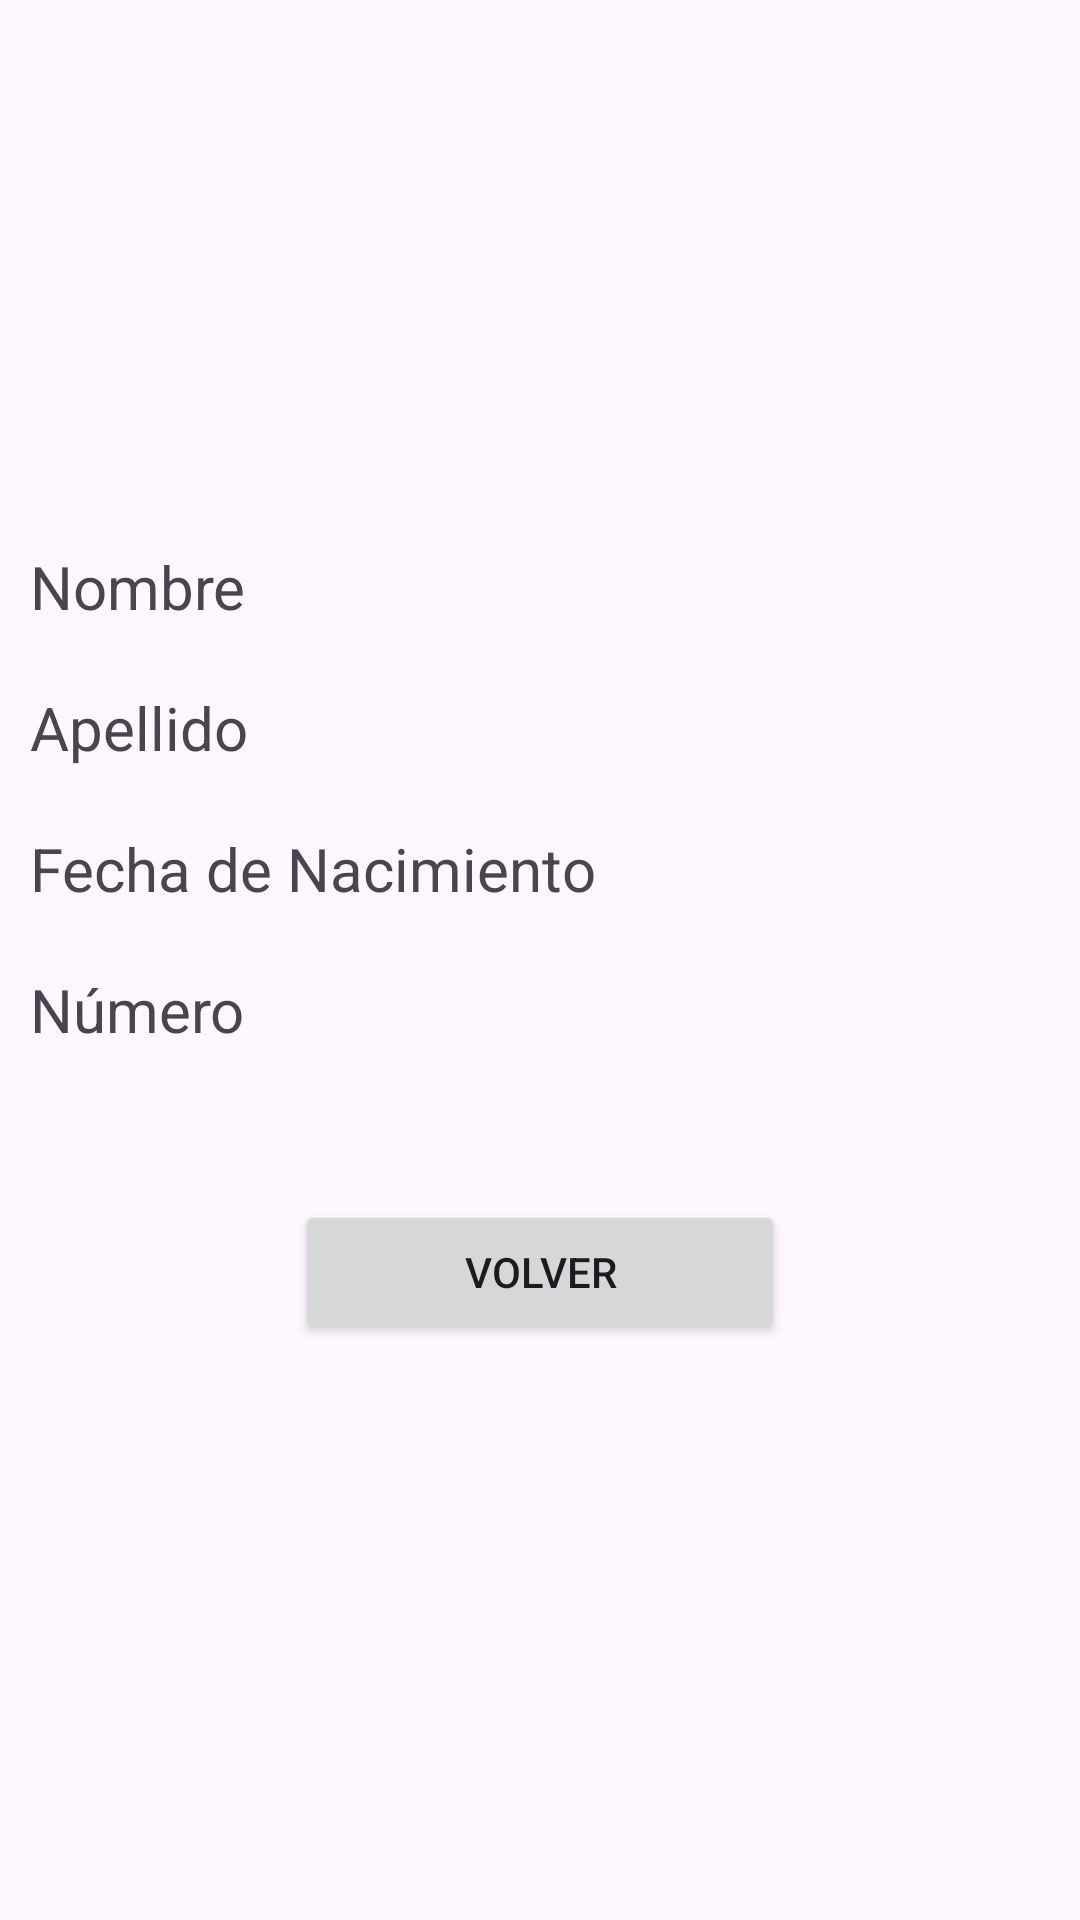

Here is an Android app screen rendered from its layout file. Give the layout XML and the strings, colors and styles it references.
<!-- AndroidManifest.xml: application theme Theme.PreExamen_ContrerasRoberto -->
<!-- res/layout/activity_ver_contacto.xml -->
<?xml version="1.0" encoding="utf-8"?>
<LinearLayout xmlns:android="http://schemas.android.com/apk/res/android"
    xmlns:app="http://schemas.android.com/apk/res-auto"
    xmlns:tools="http://schemas.android.com/tools"
    android:id="@+id/main"
    android:layout_width="match_parent"
    android:layout_height="match_parent"
    android:layout_margin="20dp"
    android:orientation="vertical"
    android:gravity="center"
    tools:context=".MainActivity">

    <ImageView
        android:id="@+id/imagen"
        android:layout_width="wrap_content"
        android:layout_height="wrap_content"
        android:layout_margin="10dp"
        tools:srcCompat="@tools:sample/avatars" />

    <TextView
        android:id="@+id/nombre"
        android:layout_width="match_parent"
        android:layout_height="wrap_content"
        android:layout_margin="10dp"
        android:textSize="20sp"
        android:ems="10"
        android:text="Nombre"/>

    <TextView
        android:id="@+id/apellido"
        android:layout_width="match_parent"
        android:layout_height="wrap_content"
        android:layout_margin="10dp"
        android:ems="10"
        android:textSize="20sp"
        android:text="Apellido"/>

    <TextView
        android:id="@+id/fecha"
        android:layout_width="match_parent"
        android:layout_height="wrap_content"
        android:layout_margin="10dp"
        android:ems="10"
        android:textSize="20sp"
        android:text="Fecha de Nacimiento"/>

    <TextView
        android:id="@+id/numero"
        android:layout_width="match_parent"
        android:layout_height="wrap_content"
        android:layout_margin="10dp"
        android:ems="10"
        android:textSize="20sp"
        android:text="Número"/>

    <Button
        android:id="@+id/volverBtn"
        android:layout_width="wrap_content"
        android:layout_height="wrap_content"
        android:layout_margin="40dp"
        android:ems="10"
        android:text="Volver"/>

</LinearLayout>
<!-- resources referenced by this layout -->
<resources>
  <style name="Theme.PreExamen_ContrerasRoberto" parent="Base.Theme.PreExamen_ContrerasRoberto" />
  <style name="Base.Theme.PreExamen_ContrerasRoberto" parent="Theme.Material3.DayNight.NoActionBar">
          
          
      </style>
</resources>
